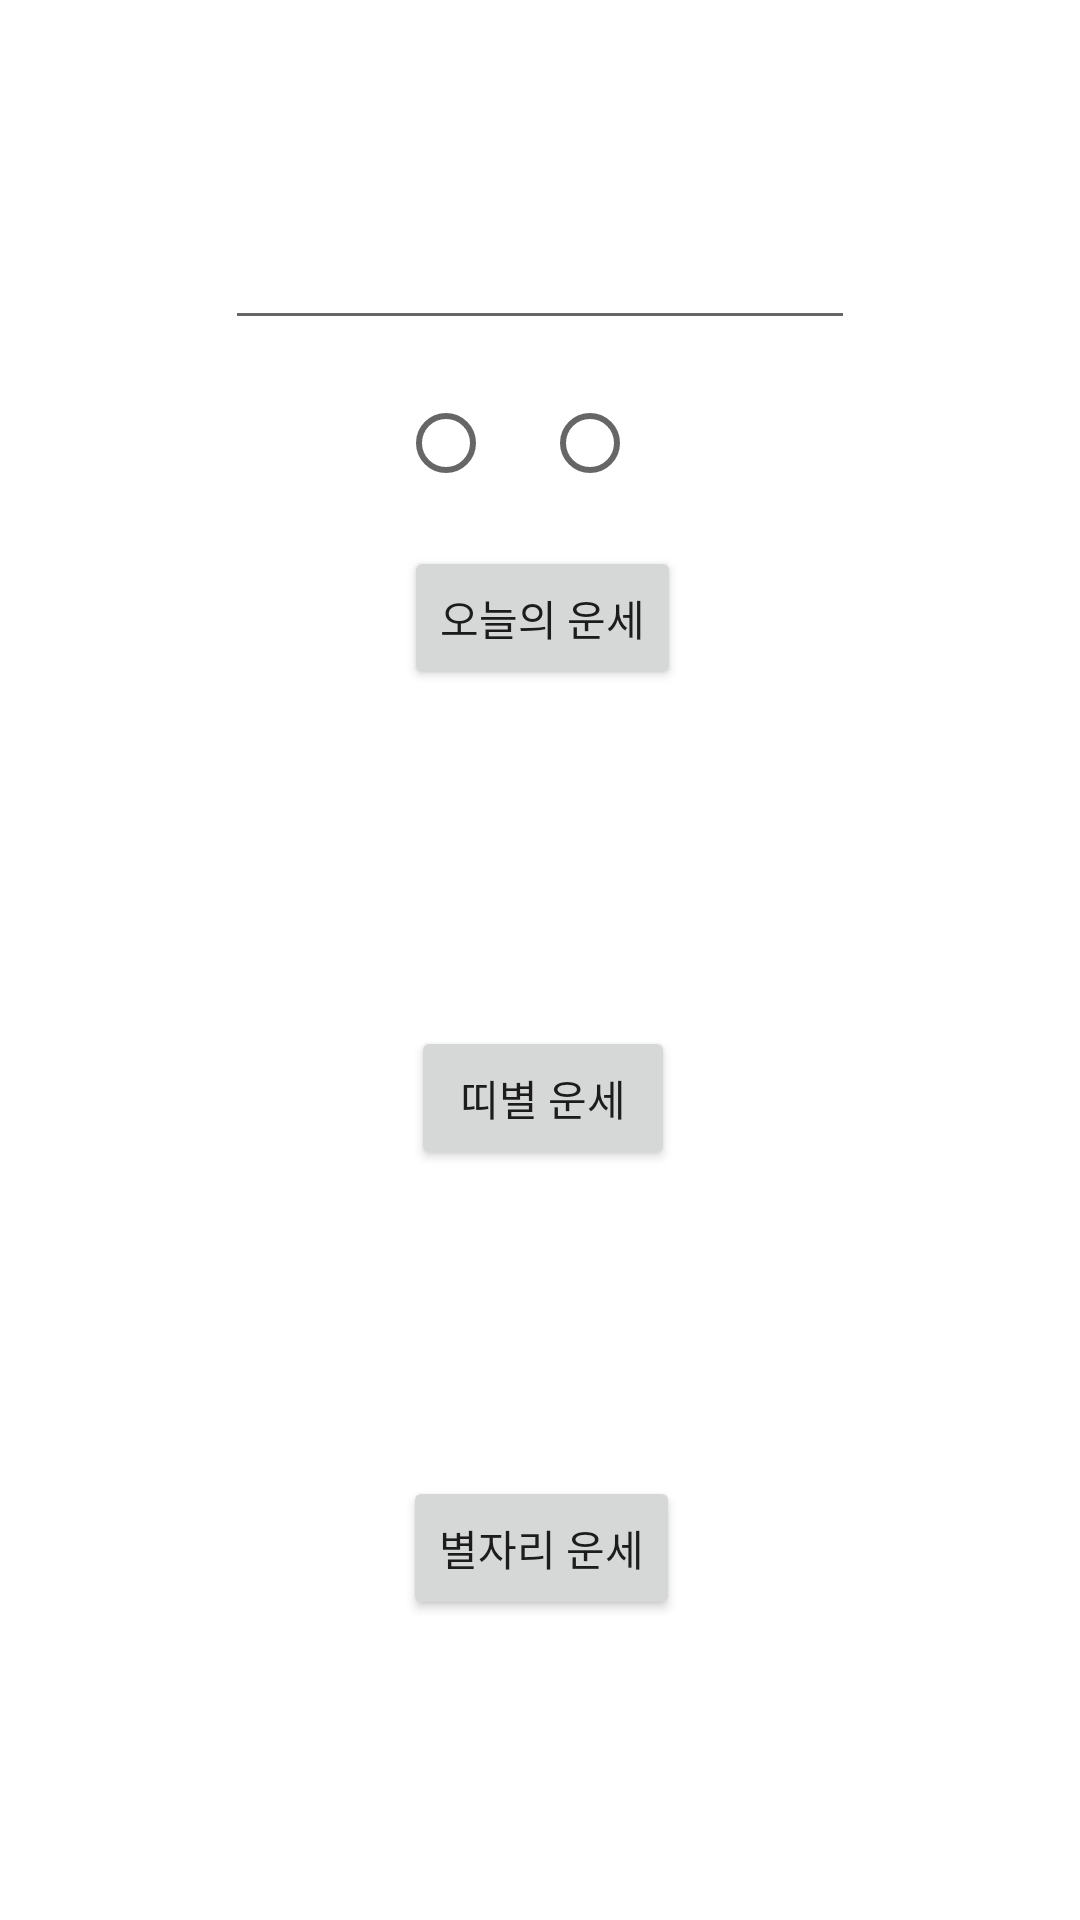

Layout XML and referenced resources for this Android screen:
<!-- AndroidManifest.xml: application theme Theme.ProjectFortune -->
<!-- res/layout/activity_main.xml -->
<?xml version="1.0" encoding="utf-8"?>
<androidx.constraintlayout.widget.ConstraintLayout xmlns:android="http://schemas.android.com/apk/res/android"
    xmlns:app="http://schemas.android.com/apk/res-auto"
    xmlns:tools="http://schemas.android.com/tools"
    android:layout_width="match_parent"
    android:layout_height="match_parent"
    tools:context=".MainActivity">

    <ImageView
        android:id="@+id/imageView"
        android:scaleType="fitXY"
        android:layout_width="wrap_content"
        android:layout_height="wrap_content"
        app:layout_constraintBottom_toBottomOf="parent"
        app:layout_constraintEnd_toEndOf="parent"
        app:layout_constraintStart_toStartOf="parent"
        app:layout_constraintTop_toTopOf="parent"
        app:srcCompat="@drawable/background" />

    


    <Button
        android:id="@+id/EL_button"
        android:layout_width="wrap_content"
        android:layout_height="wrap_content"
        android:layout_marginBottom="250dp"
        android:text="띠별 운세"
        app:layout_constraintBottom_toBottomOf="parent"
        app:layout_constraintEnd_toEndOf="@+id/today"
        app:layout_constraintHorizontal_bias="0.5"
        app:layout_constraintStart_toStartOf="@+id/today" />

    <Button
        android:id="@+id/Star_button"
        android:layout_width="wrap_content"
        android:layout_height="wrap_content"
        android:layout_marginBottom="100dp"
        android:text="별자리 운세"
        app:layout_constraintBottom_toBottomOf="parent"
        app:layout_constraintEnd_toEndOf="@+id/EL_button"
        app:layout_constraintHorizontal_bias="0.642"
        app:layout_constraintStart_toStartOf="@+id/EL_button" />

    <EditText
        android:id="@+id/birth_date"
        android:layout_width="wrap_content"
        android:layout_height="wrap_content"
        android:layout_marginTop="72dp"
        android:ems="10"
        android:inputType="date"
        app:layout_constraintEnd_toEndOf="parent"
        app:layout_constraintHorizontal_bias="0.5"
        app:layout_constraintStart_toStartOf="parent"
        app:layout_constraintTop_toTopOf="parent" />

    <RadioGroup
        android:id="@+id/radioGroup"
        android:layout_width="wrap_content"
        android:layout_height="wrap_content"
        android:orientation="horizontal"
        app:layout_constraintBottom_toTopOf="@+id/EL_button"
        app:layout_constraintEnd_toEndOf="@+id/birth_date"
        app:layout_constraintHorizontal_bias="0.506"
        app:layout_constraintStart_toStartOf="@+id/birth_date"
        app:layout_constraintTop_toBottomOf="@+id/birth_date"
        app:layout_constraintVertical_bias="0.057">

        <RadioButton
            android:id="@+id/radioButton2"
            android:layout_width="wrap_content"
            android:layout_height="wrap_content"
            android:text="남"
            android:textColor="#FFFFFF" />

        <RadioButton
            android:id="@+id/radioButton"
            android:layout_width="wrap_content"
            android:layout_height="wrap_content"
            android:text="여"
            android:textColor="#FFFFFF" />
    </RadioGroup>

    <Button
        android:id="@+id/today"
        android:layout_width="wrap_content"
        android:layout_height="wrap_content"
        android:text="오늘의 운세"
        app:layout_constraintBottom_toBottomOf="parent"
        android:layout_marginBottom="400dp"
        app:layout_constraintEnd_toEndOf="@+id/radioGroup"
        app:layout_constraintStart_toStartOf="@+id/radioGroup"
        app:layout_constraintTop_toBottomOf="@+id/radioGroup" />

    <TextView
        android:id="@+id/textView"
        android:layout_width="wrap_content"
        android:layout_height="wrap_content"
        android:text="생년월일 8자리를 입력해주세요. ex)19xx0101 "
        android:textColor="#FFFFFF"
        android:textSize="15dp"
        app:layout_constraintBottom_toTopOf="@+id/birth_date"
        app:layout_constraintEnd_toEndOf="parent"
        app:layout_constraintStart_toStartOf="parent"
        app:layout_constraintTop_toTopOf="parent"
        app:layout_constraintVertical_bias="1.0"  />

</androidx.constraintlayout.widget.ConstraintLayout>
<!-- resources referenced by this layout -->
<resources>
  <style name="Theme.ProjectFortune" parent="Theme.MaterialComponents.DayNight.DarkActionBar">
          
          <item name="colorPrimary">@color/purple_500</item>
          <item name="colorPrimaryVariant">@color/purple_700</item>
          <item name="colorOnPrimary">@color/white</item>
          
          <item name="colorSecondary">@color/teal_200</item>
          <item name="colorSecondaryVariant">@color/teal_700</item>
          <item name="colorOnSecondary">@color/black</item>
          
          <item name="android:statusBarColor" tools:targetApi="l">?attr/colorPrimaryVariant</item>
          
      </style>
  <!-- not gathered from this repository: default colours our renderer supplied (Android Studio template values) -->
  <color name="purple_500">#FF6200EE</color>
  <color name="purple_700">#FF3700B3</color>
  <color name="teal_200">#FF03DAC5</color>
  <color name="teal_700">#FF018786</color>
  <color name="black">#FF000000</color>
  <color name="white">#FFFFFFFF</color>
</resources>
